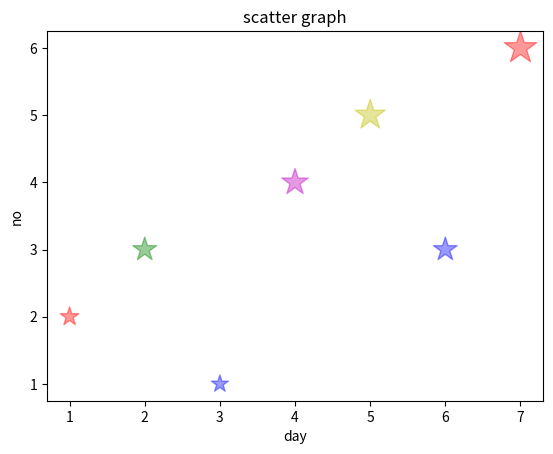

Recreate this plot in Python.
from matplotlib import pyplot as plt
day=[1,2,3,4,5,6,7]
no=[2,3,1,4,5,3,6]
color=['r','g','b','m','y','b','r']
size=[200,323,168,400,522,322,600]
plt.scatter(day,no,c=color,s=size ,alpha=0.4,marker="*")
plt.title("scatter graph")
plt.xlabel("day")
plt.ylabel("no")
plt.show()